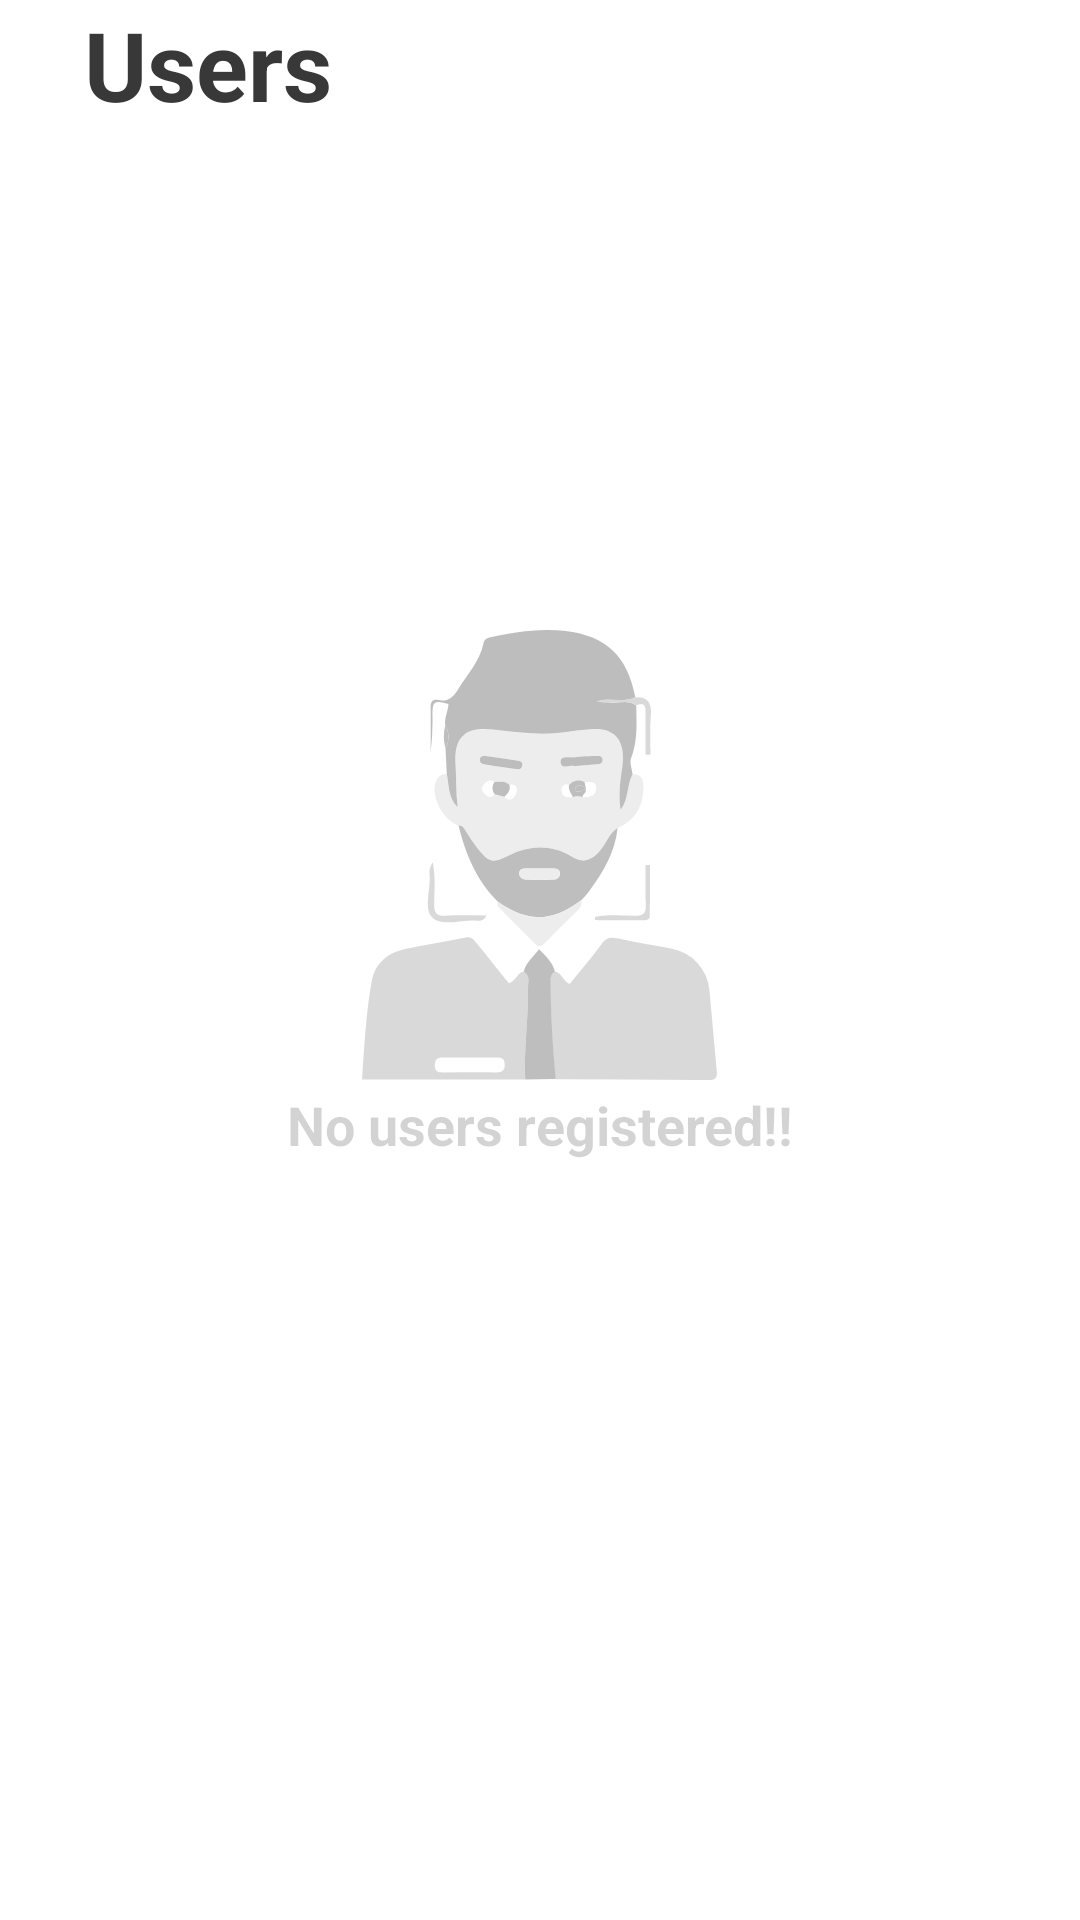

This screen was rendered from an Android layout file. Write that file and the resources it references.
<!-- AndroidManifest.xml: application theme AppTheme -->
<!-- res/layout/fragment_user_management.xml -->
<?xml version="1.0" encoding="utf-8"?>
<androidx.constraintlayout.widget.ConstraintLayout
    xmlns:android="http://schemas.android.com/apk/res/android"
    xmlns:app="http://schemas.android.com/apk/res-auto"
    android:id="@+id/user_management_page"
    android:layout_width="match_parent"
    android:layout_height="match_parent">

    <TextView
        android:id="@+id/users_title"
        android:layout_width="match_parent"
        android:layout_height="wrap_content"
        android:layout_marginStart="28dp"
        android:paddingBottom="16dp"
        android:text="@string/users_title"
        android:textSize="32sp"
        android:textStyle="bold"
        android:textColor="@color/black"
        app:layout_constraintTop_toTopOf="parent"/>

    <androidx.recyclerview.widget.RecyclerView
        android:id="@+id/user_management_list"
        android:layout_width="match_parent"
        android:layout_height="0dp"
        android:visibility="gone"
        app:layout_constraintTop_toBottomOf="@id/users_title"
        app:layout_constraintBottom_toBottomOf="parent"/>

    <LinearLayout
        android:id="@+id/no_users_placeholder"
        android:layout_width="match_parent"
        android:layout_height="wrap_content"
        android:paddingBottom="12dp"
        android:visibility="visible"
        android:orientation="vertical"
        app:layout_constraintTop_toTopOf="parent"
        app:layout_constraintBottom_toBottomOf="parent"
        app:layout_constraintVertical_bias="0.47">

        <ImageView
            android:layout_width="wrap_content"
            android:layout_height="150dp"
            android:alpha="0.32"
            android:scaleType="fitXY"
            android:adjustViewBounds="true"
            android:layout_gravity="center"
            android:src="@drawable/ic_user" />

        <TextView
            android:id="@+id/no_boards_text"
            android:layout_width="match_parent"
            android:layout_height="wrap_content"
            android:layout_gravity="center"
            android:textAlignment="center"
            android:text="@string/no_users"
            android:alpha="0.32"
            android:textSize="18sp"
            android:textStyle="bold"
            android:elegantTextHeight="true" />

    </LinearLayout>
</androidx.constraintlayout.widget.ConstraintLayout>
<!-- resources referenced by this layout -->
<resources>
  <color name="black">#FF383838</color>
  <!-- drawable ic_user: vector/xml drawable (drawable, 6778 chars, omitted) -->
  <string name="no_users">No users registered!!</string>
  <string name="users_title">Users</string>
  <style name="AppTheme" parent="Theme.MaterialComponents.Light.NoActionBar">
          <item name="colorPrimary">@color/theme_primary</item>
          <item name="colorPrimaryDark">@color/theme_primary_dark</item>
          <item name="colorAccent">@color/theme_primary</item>
          <item name="android:statusBarColor">@android:color/transparent</item>
          <item name="android:spotShadowAlpha">0.28</item>
          <item name="android:ambientShadowAlpha">0.1</item>
      </style>
  <color name="theme_primary">@color/swatches_primary</color>
  <color name="theme_primary_dark">@color/swatches_primary_dark</color>
  <color name="swatches_primary">#F55A00</color>
  <color name="swatches_primary_dark">#c14700</color>
</resources>
